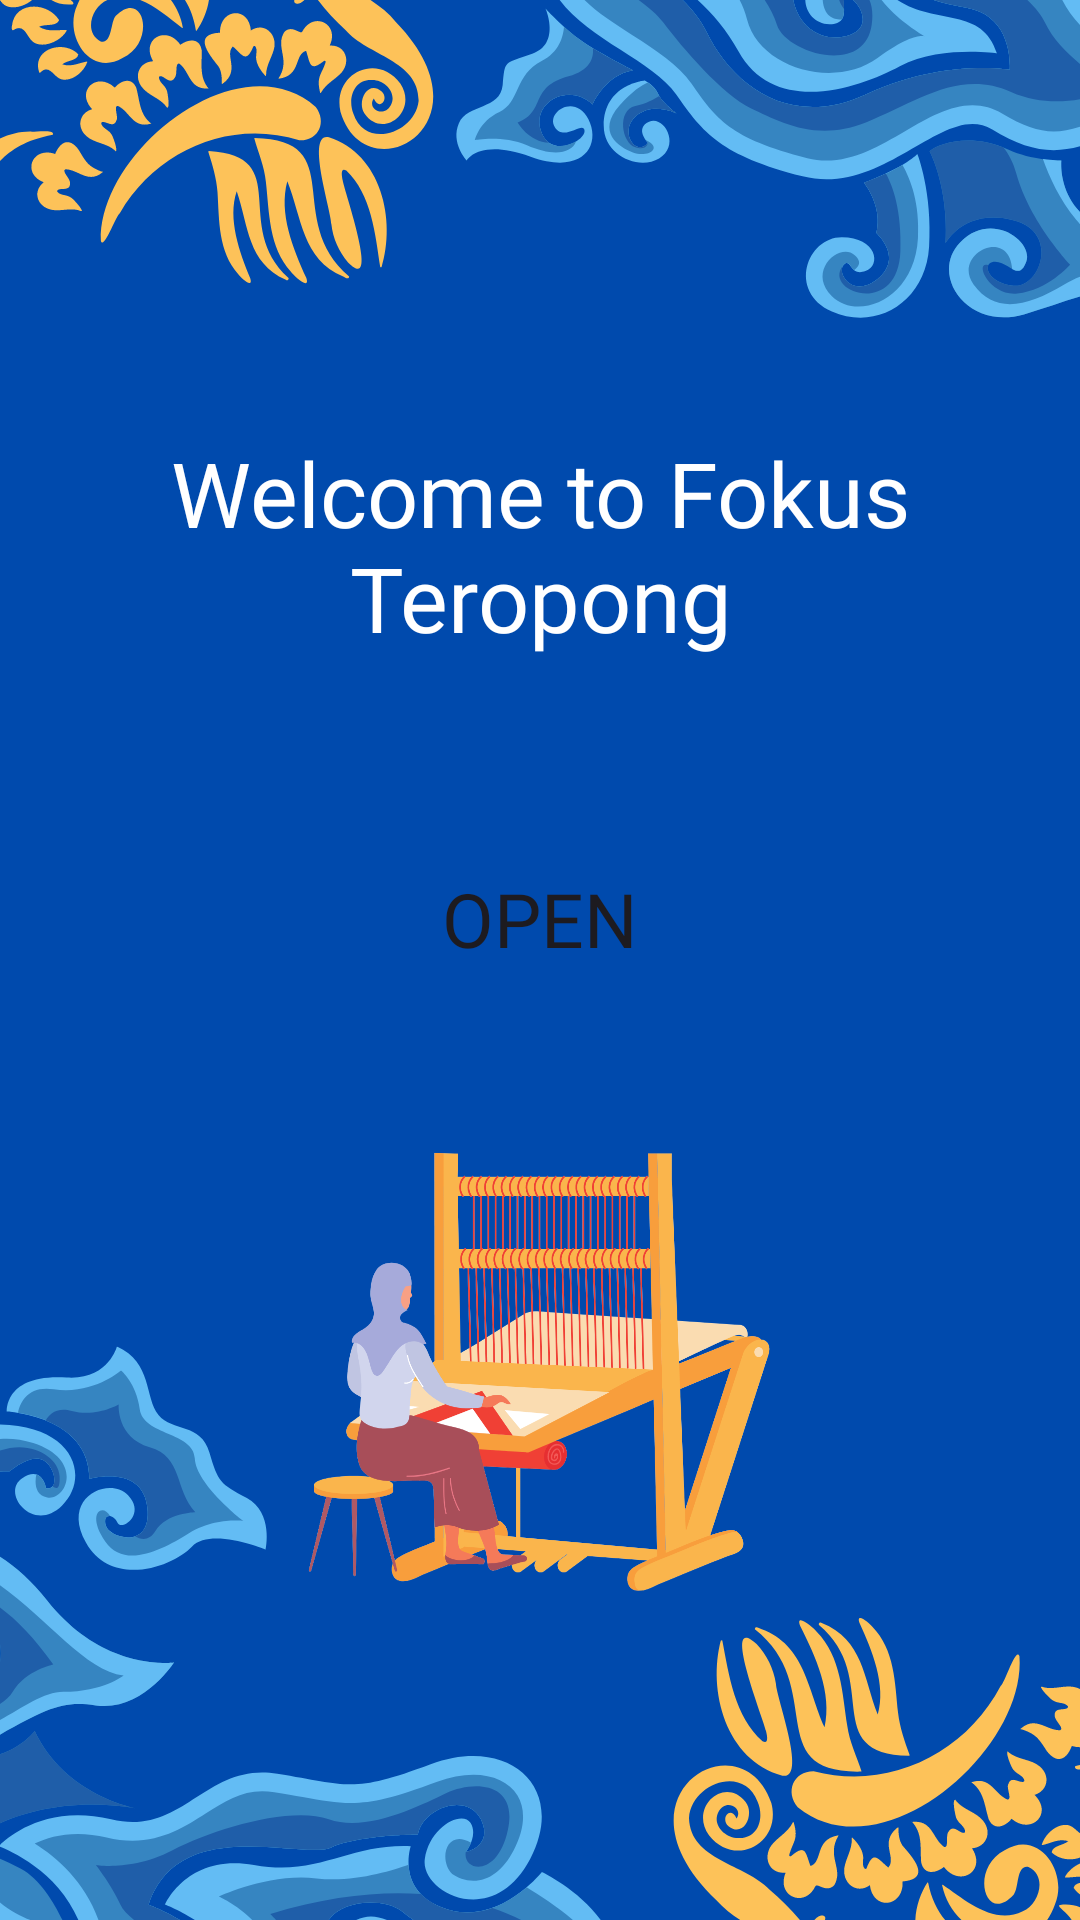

The Android layout XML behind this screen, and the referenced resources:
<!-- AndroidManifest.xml: application theme Theme.FokusTeropong -->
<!-- res/layout/activity_main.xml -->
<?xml version="1.0" encoding="utf-8"?>
<androidx.constraintlayout.widget.ConstraintLayout xmlns:android="http://schemas.android.com/apk/res/android"
    xmlns:app="http://schemas.android.com/apk/res-auto"
    xmlns:tools="http://schemas.android.com/tools"
    android:id="@+id/main"
    android:layout_width="match_parent"
    android:layout_height="match_parent"
    android:fitsSystemWindows="true"
    tools:context=".activities.MainActivity">

    <ImageView
        android:id="@+id/imageView"
        android:layout_width="match_parent"
        android:layout_height="match_parent"
        android:scaleType="centerCrop"
        android:src="@drawable/background"
        app:layout_constraintBottom_toBottomOf="parent"
        app:layout_constraintEnd_toEndOf="parent"
        app:layout_constraintHorizontal_bias="0.0"
        app:layout_constraintStart_toStartOf="parent"
        app:layout_constraintTop_toTopOf="parent"
        app:layout_constraintVertical_bias="1.0" />

    <TextView
        android:id="@+id/textView"
        android:layout_width="wrap_content"
        android:layout_height="wrap_content"
        android:fontFamily="@font/poppins_bold"
        android:text="@string/welcome_text"
        android:textAlignment="center"
        android:textColor="@color/white"
        android:textSize="30sp"
        app:layout_constraintEnd_toEndOf="parent"
        app:layout_constraintStart_toStartOf="parent"
        app:layout_constraintTop_toTopOf="@+id/guideline3" />

    <Button
        android:id="@+id/button"
        android:layout_width="0dp"
        android:layout_height="wrap_content"
        android:layout_marginTop="60dp"
        android:background="@drawable/rectanglebutton"
        android:fontFamily="@font/poppins_bold"
        android:padding="10dp"
        android:text="OPEN"
        android:textSize="25sp"
        app:layout_constraintEnd_toStartOf="@+id/guideline5"
        app:layout_constraintStart_toStartOf="@+id/guideline4"
        app:layout_constraintTop_toBottomOf="@+id/textView" />


    <ImageView
        android:layout_width="160dp"
        android:layout_height="150dp"
        android:layout_marginTop="50dp"
        android:scaleType="fitXY"
        android:src="@drawable/tenun"
        app:layout_constraintEnd_toEndOf="parent"
        app:layout_constraintStart_toStartOf="parent"
        app:layout_constraintTop_toBottomOf="@+id/button" />

    <androidx.constraintlayout.widget.Guideline
        android:id="@+id/guideline3"
        android:layout_width="wrap_content"
        android:layout_height="wrap_content"
        android:orientation="horizontal"
        app:layout_constraintGuide_percent="0.225" />

    <androidx.constraintlayout.widget.Guideline
        android:id="@+id/guideline4"
        android:layout_width="wrap_content"
        android:layout_height="wrap_content"
        android:orientation="vertical"
        app:layout_constraintGuide_percent="0.25" />

    <androidx.constraintlayout.widget.Guideline
        android:id="@+id/guideline5"
        android:layout_width="wrap_content"
        android:layout_height="wrap_content"
        android:orientation="vertical"
        app:layout_constraintGuide_percent="0.75" />

</androidx.constraintlayout.widget.ConstraintLayout>
<!-- resources referenced by this layout -->
<resources>
  <color name="white">#FFFFFFFF</color>
  <!-- drawable background: png bitmap (drawable, 178410 bytes) -->
  <!-- drawable tenun: png bitmap (drawable, 126998 bytes) -->
  <string name="welcome_text">Welcome to Fokus Teropong</string>
  <style name="Theme.FokusTeropong" parent="Base.Theme.FokusTeropong" />
  <style name="Base.Theme.FokusTeropong" parent="Theme.Material3.DayNight.NoActionBar">
          
           <item name="colorPrimary">@color/kuning</item>
  
          <item name="colorPrimaryVariant">@color/kuning</item>
          <item name="colorSecondary">@color/kuning</item>
          <item name="colorSecondaryVariant">@color/kuning</item>
          <item name="colorAccent">@color/kuning</item>
  
      </style>
  <color name="kuning">#ffc45c</color>
</resources>
